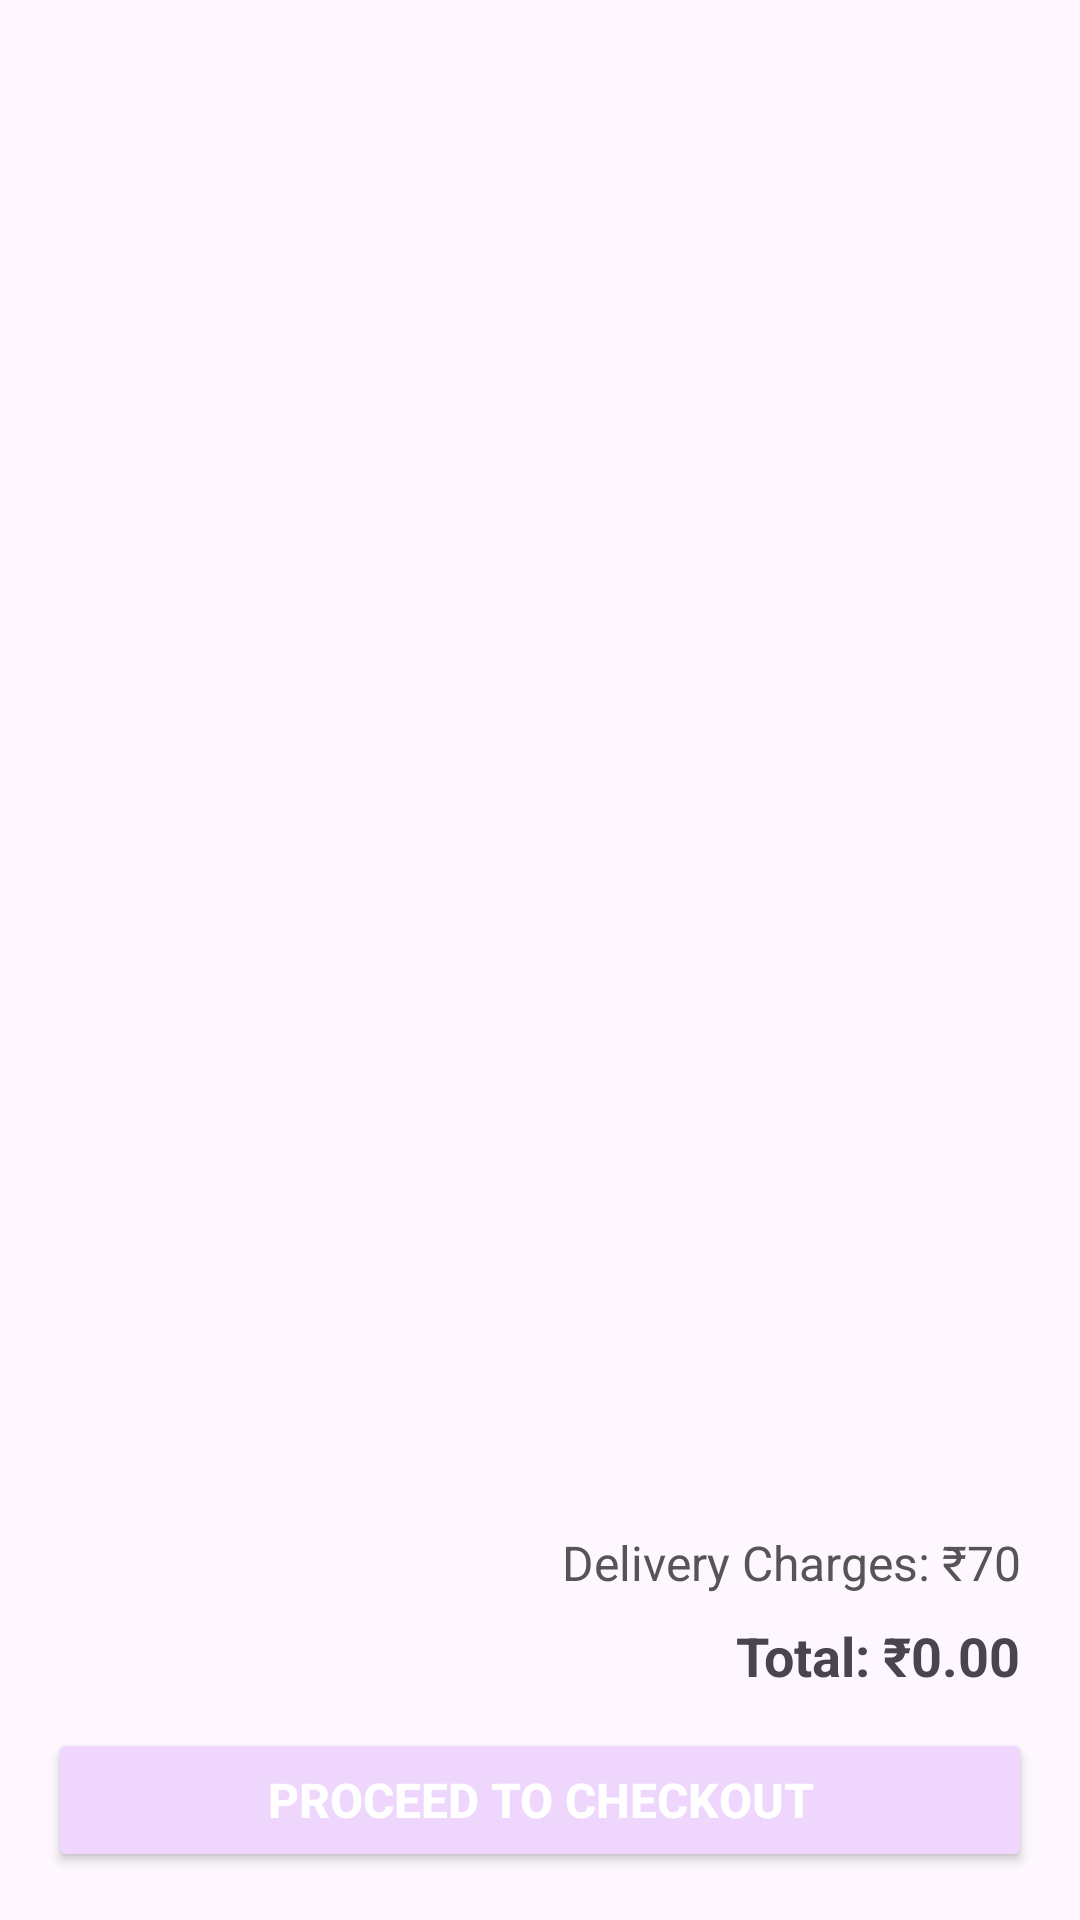

Reconstruct the res/layout file that produces this screen, plus the resources it refers to.
<!-- AndroidManifest.xml: application theme Theme.Justaddgelang -->
<!-- res/layout/fragment_cart.xml -->
<?xml version="1.0" encoding="utf-8"?>
<LinearLayout xmlns:android="http://schemas.android.com/apk/res/android"
    xmlns:tools="http://schemas.android.com/tools"
    android:layout_width="match_parent"
    android:layout_height="match_parent"
    android:orientation="vertical"
    android:padding="16dp">

    <androidx.recyclerview.widget.RecyclerView
        android:id="@+id/cartRecyclerView"
        android:layout_width="match_parent"
        android:layout_height="0dp"
        android:layout_weight="1"
        android:paddingBottom="8dp"
        tools:ignore="SpeakableTextPresentCheck" />

    <TextView
        android:id="@+id/delivery_charges"
        android:layout_width="match_parent"
        android:layout_height="wrap_content"
        android:text="Delivery Charges: ₹70"
        android:textSize="16sp"
        android:gravity="end"
        android:padding="4dp"
        android:textColor="#555555" />

    <TextView
        android:id="@+id/total_price"
        android:layout_width="match_parent"
        android:layout_height="wrap_content"
        android:text="Total: ₹0.00"
        android:textSize="18sp"
        android:textStyle="bold"
        android:gravity="end"
        android:padding="4dp" />

    <Button
        android:id="@+id/btn_checkout"
        android:layout_width="match_parent"
        android:layout_height="wrap_content"
        android:text="Proceed to Checkout"
        android:textSize="16sp"
        android:textStyle="bold"
        android:backgroundTint="#EFD6FD"
        android:textColor="@android:color/white"
        android:padding="12dp"
        android:layout_marginTop="8dp"/>
</LinearLayout>
<!-- resources referenced by this layout -->
<resources>
  <style name="Theme.Justaddgelang" parent="Base.Theme.Justaddgelang" />
  <style name="Base.Theme.Justaddgelang" parent="Theme.Material3.DayNight.NoActionBar">
          
          
      </style>
</resources>
